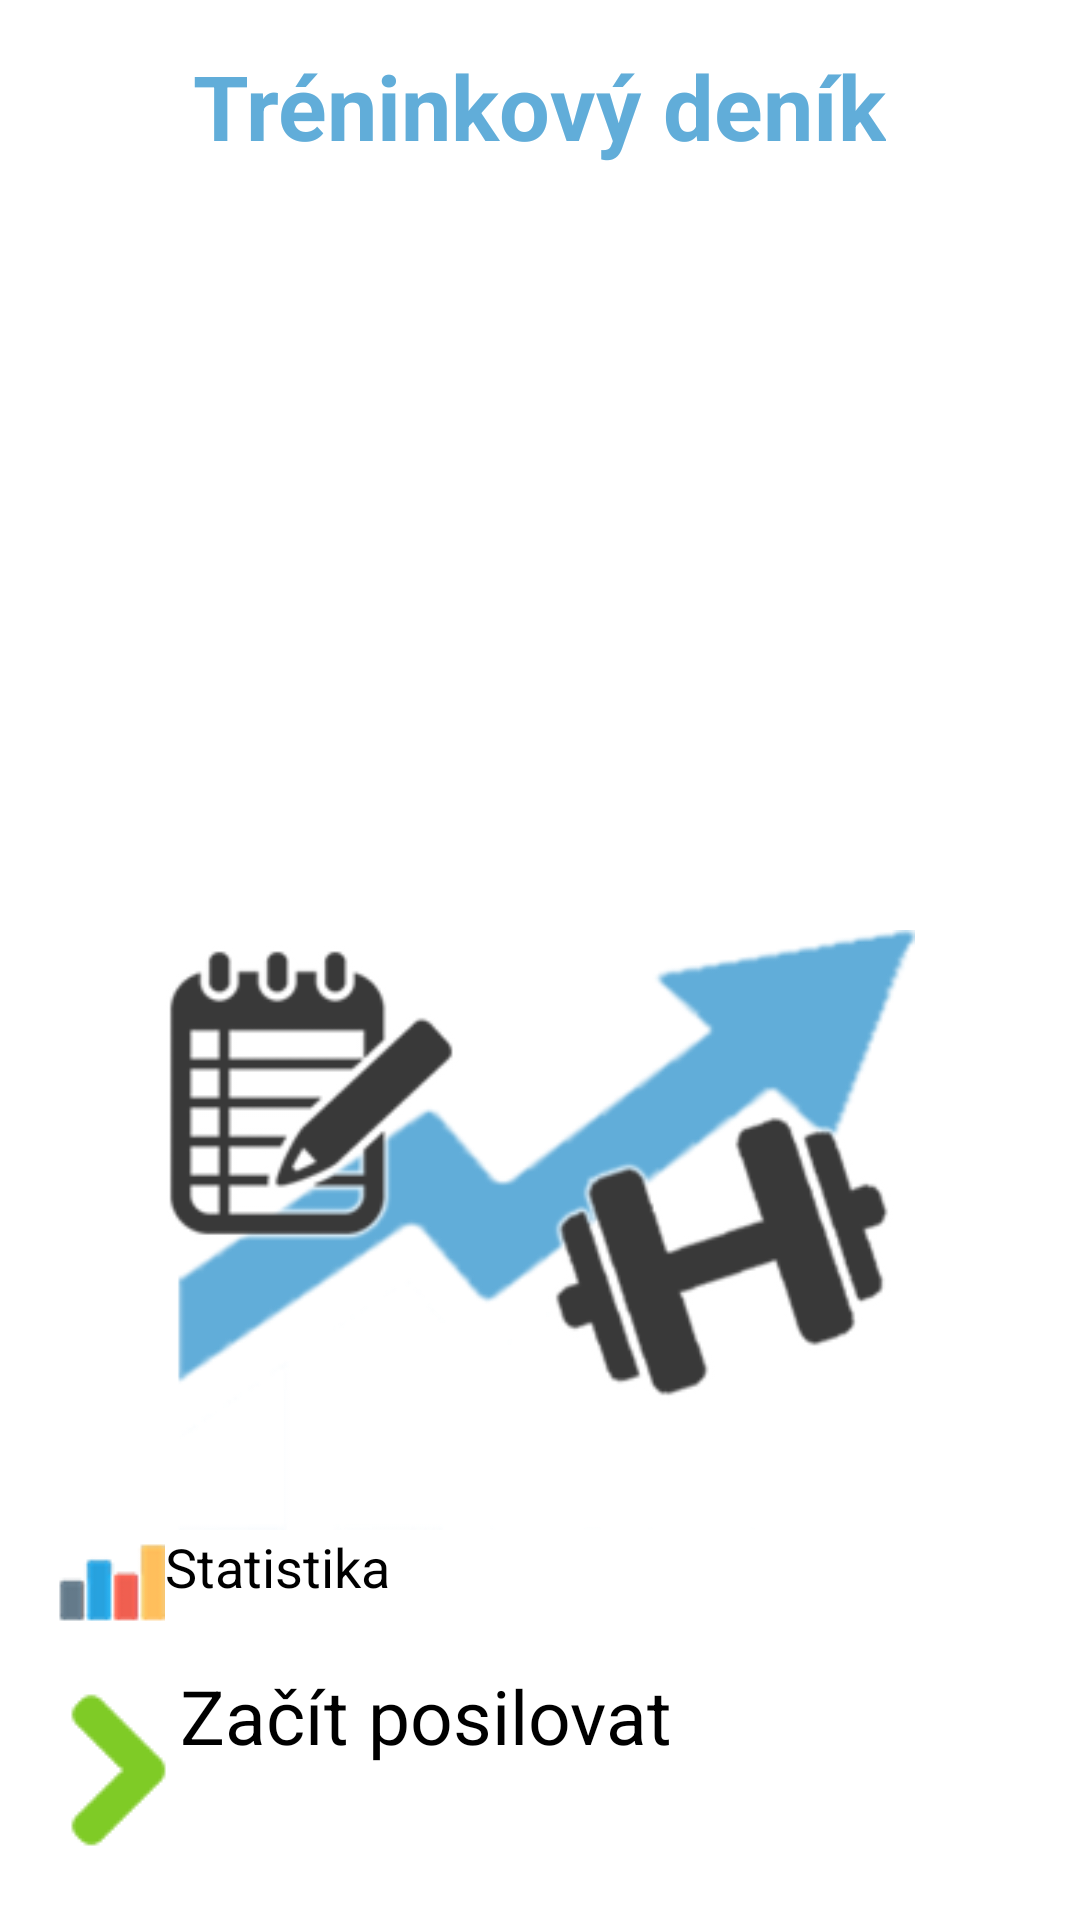

Here is an Android app screen rendered from its layout file. Give the layout XML and the strings, colors and styles it references.
<!-- AndroidManifest.xml: application theme Theme.Example -->
<!-- res/layout/activity_main.xml -->
<RelativeLayout xmlns:android="http://schemas.android.com/apk/res/android"
    android:layout_width="match_parent"
    android:layout_height="match_parent"
    android:padding="15dp">


    <Button style="@style/Button.Green.Start"
        android:layout_width="match_parent"
        android:layout_height="wrap_content"
        android:text="@string/btn_start_exercise"
        android:onClick="viewAllWorkoutPlans"
        android:layout_alignParentBottom="true"
        android:layout_centerHorizontal="true"
        android:id="@+id/button5"
        android:textSize="25dp" />

    <Button style="@style/Button.Statistics"
        android:layout_width="match_parent"
        android:layout_height="wrap_content"
        android:text="@string/title_statistics"
        android:id="@+id/button"
        android:layout_above="@+id/button5"
        android:layout_alignParentLeft="true"
        android:layout_alignParentStart="true"
        android:textSize="18dp"
        android:onClick="viewStatistics"
        android:layout_marginBottom="10dp"/>

    <ImageView
        android:layout_width="250dp"
        android:layout_height="200dp"
        android:id="@+id/imageView"
        android:background="@drawable/img_main"
        android:layout_above="@+id/button"
        android:layout_centerHorizontal="true" />

    <TextView
        android:layout_width="wrap_content"
        android:layout_height="wrap_content"
        android:textAppearance="?android:attr/textAppearanceLarge"
        android:text="@string/title_activity_main"
        android:id="@+id/textView"
        android:layout_alignParentTop="true"
        android:layout_centerHorizontal="true"
        android:textColor="#61add9"
        android:textSize="30dp"
        android:textStyle="bold"
        android:textAlignment="center"/>


</RelativeLayout>
<!-- resources referenced by this layout -->
<resources>
  <!-- drawable img_main: png bitmap (drawable, 25672 bytes) -->
  <string name="btn_start_exercise">Začít posilovat</string>
  <string name="title_activity_main">Tréninkový deník</string>
  <string name="title_statistics">Statistika</string>
  <style name="Button.Green.Start" parent="Button.Green">
          <item name="android:drawableLeft">@drawable/icon_start</item>
      </style>
  <style name="Button.Statistics" parent="Button">
          <item name="android:drawableLeft">@drawable/icon_statistics</item>
      </style>
  <style name="Button.Green" parent="Button">
          <item name="android:textColor">#7fcb26</item>
      </style>
  <!-- drawable icon_start: png bitmap (drawable, 750 bytes) -->
  <style name="Button" parent="Base.Widget.AppCompat.Button">
          <item name="android:padding">10dp</item>
          <item name="android:textColor">#ffffff</item>
      </style>
  <!-- drawable icon_statistics: png bitmap (drawable, 1336 bytes) -->
</resources>
